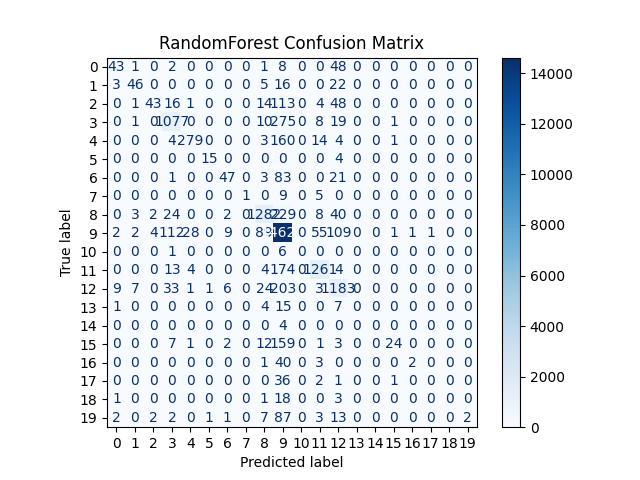

The table this chart was drawn from, first rows:
, 0, 1, 2, 3, 4, 5, 6, 7, 8, 9, 10, 11, 12, 13, 14, 15, 16, 17, 18, 19
0, 43, 1, 0, 2, 0, 0, 0, 0, 1, 8, 0, 0, 48, 0, 0, 0, 0, 0, 0, 0
1, 3, 46, 0, 0, 0, 0, 0, 0, 5, 16, 0, 0, 22, 0, 0, 0, 0, 0, 0, 0
2, 0, 1, 43, 16, 1, 0, 0, 0, 14, 113, 0, 4, 48, 0, 0, 0, 0, 0, 0, 0
3, 0, 1, 0, 1077, 0, 0, 0, 0, 10, 275, 0, 8, 19, 0, 0, 1, 0, 0, 0, 0
4, 0, 0, 0, 4, 279, 0, 0, 0, 3, 160, 0, 14, 4, 0, 0, 1, 0, 0, 0, 0
5, 0, 0, 0, 0, 0, 15, 0, 0, 0, 0, 0, 0, 4, 0, 0, 0, 0, 0, 0, 0
6, 0, 0, 0, 1, 0, 0, 47, 0, 3, 83, 0, 0, 21, 0, 0, 0, 0, 0, 0, 0
7, 0, 0, 0, 0, 0, 0, 0, 1, 0, 9, 0, 5, 0, 0, 0, 0, 0, 0, 0, 0
8, 0, 3, 2, 24, 0, 0, 2, 0, 1282, 229, 0, 8, 40, 0, 0, 0, 0, 0, 0, 0
9, 2, 2, 4, 112, 28, 0, 9, 0, 89, 14620, 0, 55, 109, 0, 0, 1, 1, 1, 0, 0
10, 0, 0, 0, 1, 0, 0, 0, 0, 0, 6, 0, 0, 0, 0, 0, 0, 0, 0, 0, 0
11, 0, 0, 0, 13, 4, 0, 0, 0, 4, 174, 0, 1261, 4, 0, 0, 0, 0, 0, 0, 0
12, 9, 7, 0, 33, 1, 1, 6, 0, 24, 203, 0, 3, 1183, 0, 0, 0, 0, 0, 0, 0
13, 1, 0, 0, 0, 0, 0, 0, 0, 4, 15, 0, 0, 7, 0, 0, 0, 0, 0, 0, 0
14, 0, 0, 0, 0, 0, 0, 0, 0, 0, 4, 0, 0, 0, 0, 0, 0, 0, 0, 0, 0
15, 0, 0, 0, 7, 1, 0, 2, 0, 12, 159, 0, 1, 3, 0, 0, 24, 0, 0, 0, 0
16, 0, 0, 0, 0, 0, 0, 0, 0, 1, 40, 0, 3, 0, 0, 0, 0, 2, 0, 0, 0
17, 0, 0, 0, 0, 0, 0, 0, 0, 0, 36, 0, 2, 1, 0, 0, 1, 0, 0, 0, 0
18, 1, 0, 0, 0, 0, 0, 0, 0, 1, 18, 0, 0, 3, 0, 0, 0, 0, 0, 0, 0
19, 2, 0, 2, 2, 0, 1, 1, 0, 7, 87, 0, 3, 13, 0, 0, 0, 0, 0, 0, 2
